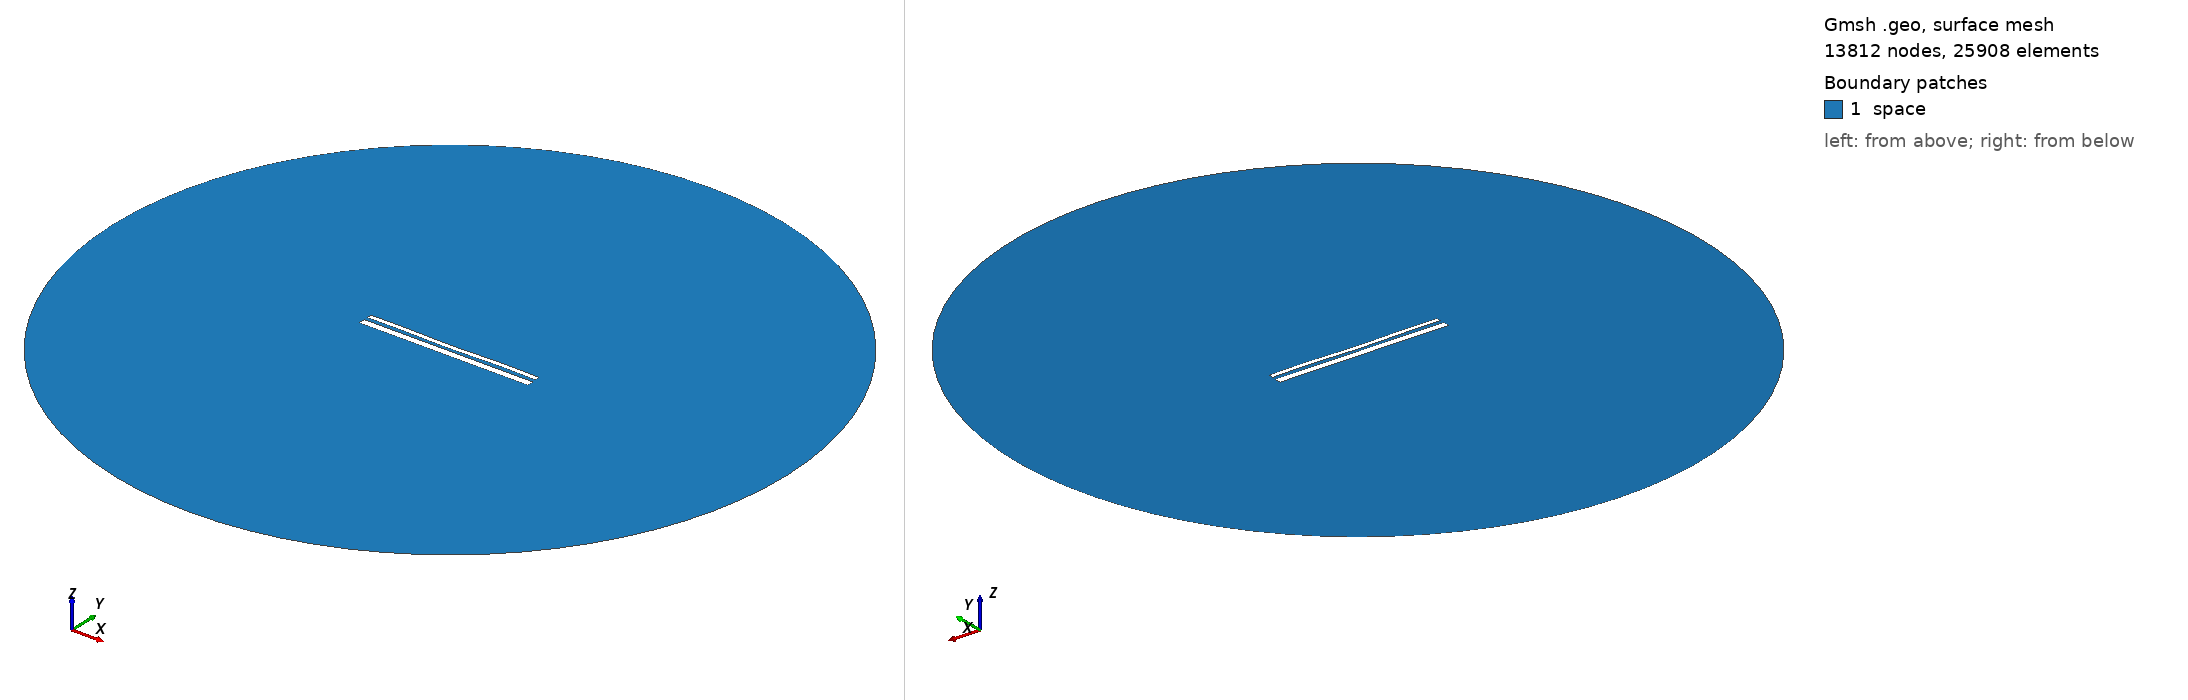

Gmsh geometry script, surface-meshed: 13812 nodes, 25908 surface elements. Boundary patches (legend numbers): 1 space. Left view from above one corner, right view from below the opposite corner. Legend entries are the model's physical surfaces. The drawing asked Gmsh for element sizes between 1% and 20% of the model's largest extent; the script's own settings can give other sizes.

=== 13385.geo (drawn) ===
//---------------------------------------
// Geometry kernel
//---------------------------------------

SetFactory("OpenCASCADE");



//---------------------------------------
// Parameters of the geometry
//---------------------------------------

// Overetch of the upper plate
overetch = 0.5;

// Distance between the plates
distance = 1.75;

// Discretization over the x axis (for the deformation)
nx = 50; 

// Length of the plate
L = 100 - overetch; 

// Number of modes
n = 4; 

// 1st mode coefficient
coeff(1) = 0.0;
beta(1) = 0.596864 * 3.1415926535 / L;

// 2nd mode coefficient
coeff(2) = -0.15;
beta(2) = 1.49418 * 3.1415926535 / L;

// 3rd mode coefficient
coeff(3) = -0.075;
beta(3) = 2.50025 * 3.1415926535 / L;

// 4th mode coefficient
coeff(4) = 0.15;
beta(4) = 3.49999 * 3.1415926535 / L;



//---------------------------------------
// Upper plate (deformed rectangle)
//---------------------------------------

// Coordiantes of the upper plate
xmin = -50;
xmax = 50 - overetch;

// Height of the upper plate
yheight = 4 - 2 * overetch;

// Indexes of the points
UpperID[] = {};
LowerID[] = {};
LeftID[] = {};
RightID[] = {};

// Point index
p = 1;

// Horizontal edges
For i In {1:nx}
    x = xmin + (i-1)*(xmax - xmin)/(nx-1);

    y_bottom = distance / 2 + overetch;
    For j In {1:n}
        C = (Cosh(beta(j)*L) + Cos(beta(j)*L)) / (Sinh(beta(j)*L) + Sin(beta(j)*L));
        y_bottom  = y_bottom + coeff(j) * (Cosh(beta(j)*(x+50)) - Cos(beta(j)*(x+50)) - C * (Sinh(beta(j)*(x+50)) - Sin(beta(j)*(x+50))));
    EndFor

    y_top = y_bottom + yheight;

    Point(p) = {x, y_top, 0, 1.0};
    UpperID[i] = p;
    p = p + 1;

    Point(p) = {x, y_bottom, 0, 1.0};
    LowerID[i] = p;
    p = p + 1;
EndFor

// Create point lists
UpperPts[] = {}; LowerPts[] = {};
For i In {1:nx}
  UpperPts[] += {UpperID[i]};
  LowerPts[] += {LowerID[i]};
EndFor

// Build splines
Spline(1) = {UpperPts[]};
Spline(2) = {LowerPts[]};
Line(3) = {LowerPts[nx-1], UpperPts[nx-1]};
Line(4) = {LowerPts[0], UpperPts[0]};

// Build the plane surface
Curve Loop(1) = {2, 3, -1, -4};
Plane Surface(1) = {1};



//---------------------------------------
// Lower plate (rectangle)
//---------------------------------------

// Vertices
Point(1001) = {-50, -1, 0, 1.0};
Point(1002) = { 50, -1, 0, 1.0};
Point(1003) = { 50,  -5, 0, 1.0};
Point(1004) = {-50,  -5, 0, 1.0};

// Edges
Line(5) = {1001, 1002};
Line(6) = {1002, 1003};
Line(7) = {1003, 1004};
Line(8) = {1004, 1001};

// Plane surface
Line Loop(2) = {5, 6, 7, 8};
Plane Surface(2) = {2}; 



//---------------------------------------
// Outer (fictious) boundary
//---------------------------------------

// Points
Point(1005) = {0, 0, 0};       // Center
Point(1006) = {200, 0, 0};     // Start point
Point(1007) = {0, 200, 0};     // 90 degrees
Point(1008) = {-200, 0, 0};    // 180 degrees
Point(1009) = {0, -200, 0};    // 270 degrees

// Circle arcs (each needs start, center, end)
Circle(9) = {1006, 1005, 1007};
Circle(10) = {1007, 1005, 1008};
Circle(11) = {1008, 1005, 1009};
Circle(12) = {1009, 1005, 1006};

// Plane surface for the entire domain
Curve Loop(3) = {9, 10, 11, 12};
Surface(3) = {3};

// Subtract the plates from the whole domain to obtain the actual domain where we want to solve the equations
BooleanDifference{ Surface{3}; Delete; }{ Surface{1}; Surface{2}; Delete; }




//---------------------------------------
// Transfinite Lines/Curves
//---------------------------------------

// Set the number of points on the boundaries
r = 7;

// Plates
Transfinite Curve {1, 2} = 50*r Using Progression 1;
Transfinite Curve {3, 4} = 2*r Using Progression 1;
Transfinite Line {5, 7} = 50*r Using Progression 1;
Transfinite Line {6, 8} = 2*r Using Progression 1;

// Outer boundary
Transfinite Line {9, 10, 11, 12} = 20 Using Progression 1;



//---------------------------------------
// Physical groups
//---------------------------------------                

// Physical curves (boundaries)
Physical Line("force_segment", 10) = {2};
Physical Line("upper_plate", 11) = {1, 3, 4};
Physical Line("lower_plate", 12) = {5, 6, 7, 8};
Physical Line("boundary", 20) = {9, 10, 11, 12};

// Physical Surfaces
Physical Surface("space", 30) = {3};



//---------------------------------------
// 6. Generate the Mesh
//---------------------------------------

// 2D mesh generation
Mesh 2;
